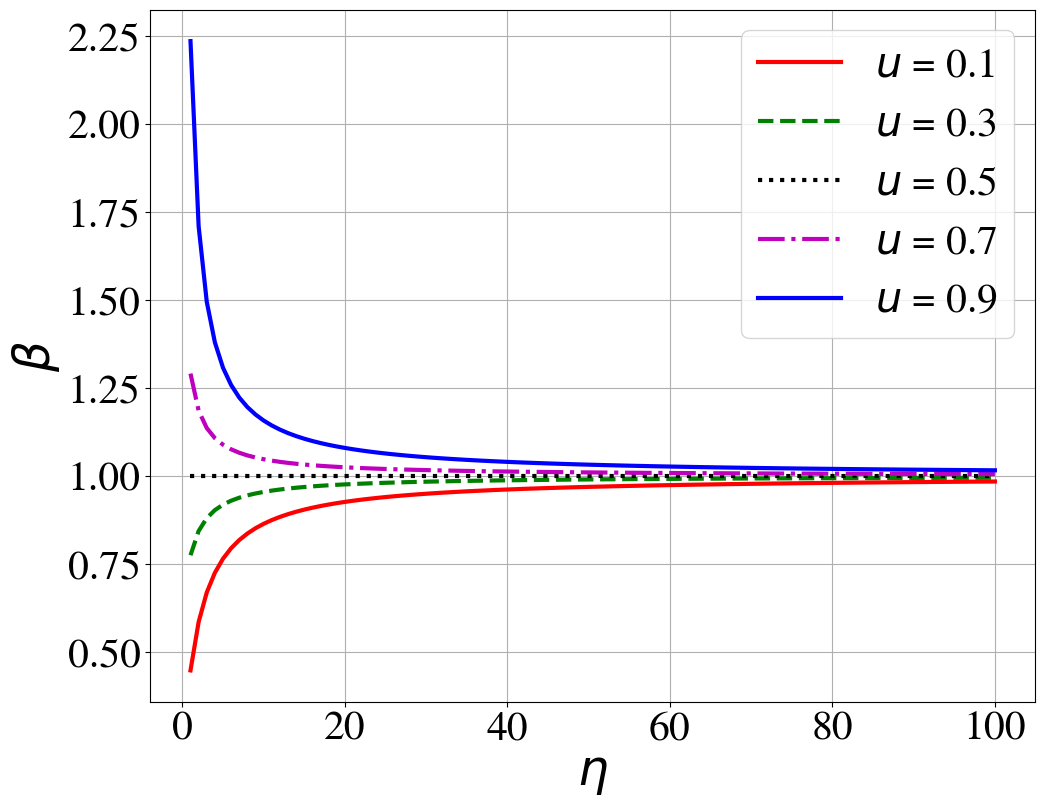

This chart was generated by the following Python code:
import numpy as np
import matplotlib.pyplot as plt

# グラフのフォントとサイズ設定
plt.rcParams["font.family"] = "TeX Gyre Termes"  # フォント設定
plt.rcParams['font.size'] = 30  # フォントサイズ設定

# グラフの寸法設定（cmからインチに変換）
width_cm = 14.5  # 幅の設定（cm）
height_cm = width_cm / 1.6  # 高さを幅の1.6倍に設定
width_inch = width_cm * 2 / 2.54  # cmからインチに変換
height_inch = width_inch * 2 / 2.54  # cmからインチに変換

# etaの範囲
eta_values = np.linspace(1, 100, 100)  # etaの範囲を1から100まで100個の点で設定

# 異なるuの値
u_values = [0.1, 0.3, 0.5, 0.7, 0.9]

# 色と線の種類を指定
colors = ['r', 'g', 'black', 'm', 'blue']  # 色のリスト
linestyles = ['-', '--', ':', '-.', '-']  # 線のスタイルのリスト

# グラフのサイズを設定
plt.figure(figsize=(width_inch, height_inch))  # 指定されたサイズで設定

# 異なるuに対してβを計算してプロット
for i, u in enumerate(u_values):
    beta_values = []
    for eta in eta_values:
        if u <= 0.5:
            beta = (2 * u) ** (1 / (eta + 1))  # u <= 0.5 の場合
        else:
            beta = (1 / (2 * (1 - u))) ** (1 / (eta + 1))  # u > 0.5 の場合
        beta_values.append(beta)
    
    # プロット（色と線種を指定）
    plt.plot(eta_values, beta_values, label=f'$u$ = {u}', color=colors[i], linestyle=linestyles[i], linewidth=3)

# グラフのタイトルとラベル
plt.xlabel(r'$\eta$', fontsize=35)
plt.ylabel(r'$\beta$', fontsize=35)
plt.grid(True)
plt.legend(fontsize=30)
plt.show()
